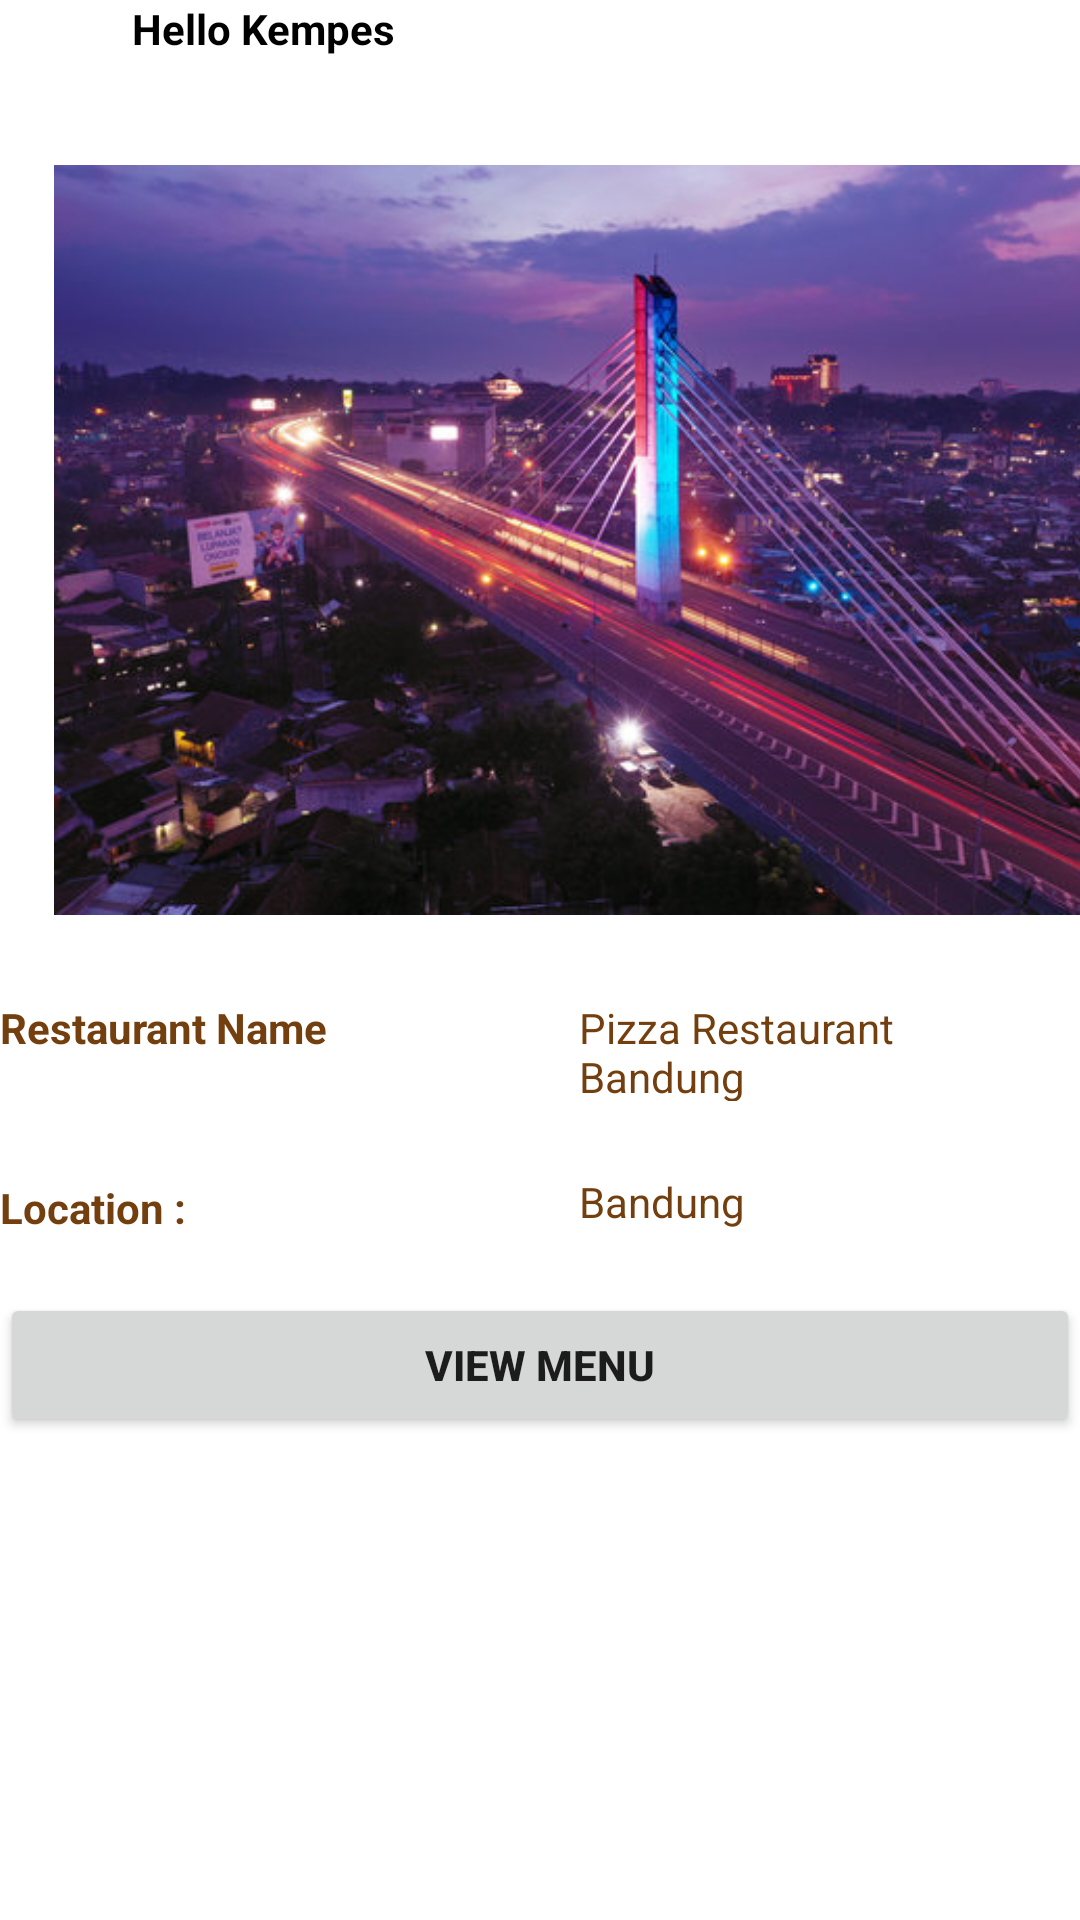

The Android layout XML behind this screen, and the referenced resources:
<!-- AndroidManifest.xml: application theme Theme.Pizzah -->
<!-- res/layout/activity_main2.xml -->
<?xml version="1.0" encoding="utf-8"?>

<androidx.constraintlayout.widget.ConstraintLayout xmlns:android="http://schemas.android.com/apk/res/android"
    xmlns:app="http://schemas.android.com/apk/res-auto"
    xmlns:tools="http://schemas.android.com/tools"
    android:layout_width="match_parent"
    android:layout_height="match_parent"
    tools:context="Main2Activity">

    <ImageView
        android:id="@+id/img_user"
        android:layout_width="38dp"
        android:layout_height="38dp"
        android:layout_alignParentLeft="true"
        android:layout_marginLeft="14dp"
        android:layout_alignParentTop="true"
        android:src="@drawable/user"
        android:layout_marginTop="-13dp"
        android:background="#fff"
        tools:ignore="MissingConstraints" />

    <TextView
        android:id="@+id/user_namesiji"
        android:layout_width="wrap_content"
        android:layout_height="wrap_content"
        android:layout_marginStart="44dp"
        android:layout_marginRight="10dp"
        android:textStyle="bold"
        android:text="@string/user_namesiji"
        android:textColor="#000000"
        android:textSize="14dp"
        app:layout_constraintRight_toLeftOf="@+id/img_user"
        app:layout_constraintStart_toStartOf="parent"
        tools:layout_editor_absoluteY="16dp"
        tools:ignore="MissingConstraints" />

    <ImageView
        android:id="@+id/bdg_img"
        android:layout_width="411dp"
        android:layout_height="250dp"
        android:layout_alignParentLeft="true"
        android:layout_alignParentTop="true"
        android:layout_marginTop="36dp"
        android:src="@drawable/bdg"
        app:layout_constraintTop_toBottomOf="@+id/user_namesiji"
        tools:ignore="MissingConstraints" />

    <TextView
        android:id="@+id/teks_lay1"
        android:layout_width="117dp"
        android:layout_height="44dp"
        android:layout_alignParentLeft="true"
        android:layout_alignParentTop="true"
        android:layout_marginTop="28dp"
        android:textStyle="bold"
        android:textColor="#733F0E"
        android:text="@string/teks_lay1"
        android:textSize="14dp"
        app:layout_constraintTop_toBottomOf="@+id/bdg_img"
        tools:layout_editor_absoluteX="16dp"
        tools:ignore="MissingConstraints" />

    <TextView
        android:id="@+id/teks_bdg"
        android:layout_width="130dp"
        android:layout_height="34dp"
        android:layout_alignParentLeft="true"
        android:layout_alignParentTop="true"
        android:layout_marginLeft="76dp"
        android:layout_marginTop="28dp"
        android:gravity="top"
        android:textColor="#733F0E"
        android:text="@string/Bandung"
        android:textSize="14dp"
        app:layout_constraintLeft_toRightOf="@+id/teks_lay1"
        app:layout_constraintTop_toBottomOf="@+id/bdg_img" />

    <TextView
        android:id="@+id/teks_loc"
        android:layout_width="189dp"
        android:layout_height="22dp"
        android:layout_alignParentLeft="true"
        android:layout_alignParentTop="true"
        android:layout_marginTop="16dp"
        android:gravity="top"
        android:textStyle="bold"
        android:textColor="#733F0E"
        android:text="@string/lokasi"
        android:textSize="14dp"
        app:layout_constraintTop_toBottomOf="@+id/teks_lay1"
        tools:layout_editor_absoluteX="16dp"
        tools:ignore="MissingConstraints" />

    <TextView
        android:id="@+id/find_map"
        android:layout_width="69dp"
        android:layout_height="24dp"
        android:layout_alignParentLeft="true"
        android:layout_alignParentTop="true"
        android:layout_marginLeft="4dp"
        android:layout_marginTop="24dp"
        android:gravity="top"
        android:text="@string/search_om_map"
        android:textColor="#733F0E"
        android:textSize="14dp"
        app:layout_constraintLeft_toRightOf="@id/teks_loc"
        app:layout_constraintTop_toBottomOf="@id/teks_bdg" />

    <ImageView
        android:layout_width="30dp"
        android:layout_height="31dp"
        android:layout_marginLeft="8dp"
        android:layout_marginTop="16dp"
        android:src="@drawable/lokasi"
        app:layout_constraintLeft_toRightOf="@id/find_map"
        app:layout_constraintTop_toBottomOf="@id/teks_bdg" />

    <Button
        android:id="@+id/second_button"
        android:layout_width="match_parent"
        android:layout_height="wrap_content"
        android:layout_marginTop="16dp"
        android:textStyle="bold"
        android:text="View Menu"
        app:layout_constraintTop_toBottomOf="@id/teks_loc"
        tools:layout_editor_absoluteX="0dp" />

</androidx.constraintlayout.widget.ConstraintLayout>
<!-- resources referenced by this layout -->
<resources>
  <!-- drawable bdg: jpg bitmap (drawable, 65904 bytes) -->
  <string name="Bandung">Pizza Restaurant Bandung</string>
  <string name="lokasi">Location : </string>
  <string name="search_om_map">Bandung</string>
  <string name="teks_lay1">Restaurant Name</string>
  <string name="user_namesiji">Hello Kempes</string>
  <style name="Theme.Pizzah" parent="Theme.MaterialComponents.DayNight.DarkActionBar">
          
          <item name="colorPrimary">@color/purple_500</item>
          <item name="colorPrimaryVariant">@color/purple_700</item>
          <item name="colorOnPrimary">@color/white</item>
          
          <item name="colorSecondary">@color/teal_200</item>
          <item name="colorSecondaryVariant">@color/teal_700</item>
          <item name="colorOnSecondary">@color/black</item>
          
          <item name="android:statusBarColor" tools:targetApi="l">?attr/colorPrimaryVariant</item>
          
      </style>
  <color name="purple_500">#D52F2F</color>
  <color name="purple_700">#00EFEDF4</color>
  <color name="white">#FFFFFFFF</color>
  <color name="teal_200">#000000</color>
  <color name="teal_700">#FF018786</color>
  <color name="black">#FF000000</color>
</resources>
